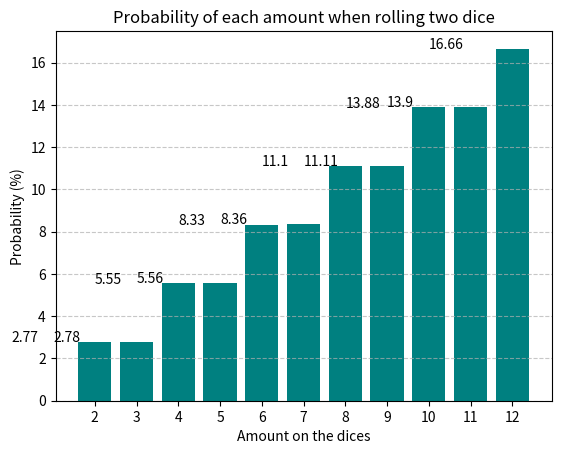

Write the Python code that produced this figure.
import random
import matplotlib.pyplot as plt

def monte_carlo(n):
    dices_amount = {i: 0 for i in range(2, 13)}
    for _ in range(n):
        num = random.randint(1, 6) + random.randint(1, 6)
        dices_amount[num] += 1
    
    dices_amount = {key: "{:.2f}".format((val / n) * 100) for key, val in dices_amount.items()}
    return dices_amount

    
    
    
probabilities =monte_carlo(10000000)
y_values = sorted([float(x) for x in list(probabilities.values())])

def addlabels(y):
    for i in range(len(y)):
        plt.text(i,y[i],y[i])
        
plt.bar(probabilities.keys(), y_values, color='teal')
addlabels(y_values)
plt.xlabel('Amount on the dices')
plt.ylabel('Probability (%)')
plt.title('Probability of each amount when rolling two dice')
plt.xticks(range(2, 13))
plt.grid(axis='y', linestyle='--', alpha=0.7)
plt.show()


print(f"| {'Amount':<20} | {'Result':<20} |")
print(f"| {'-'*20} | {'-'*20} |")
for key, val in probabilities.items():
    print(f"| {key:<20} | {f'{val}%':<20} |")